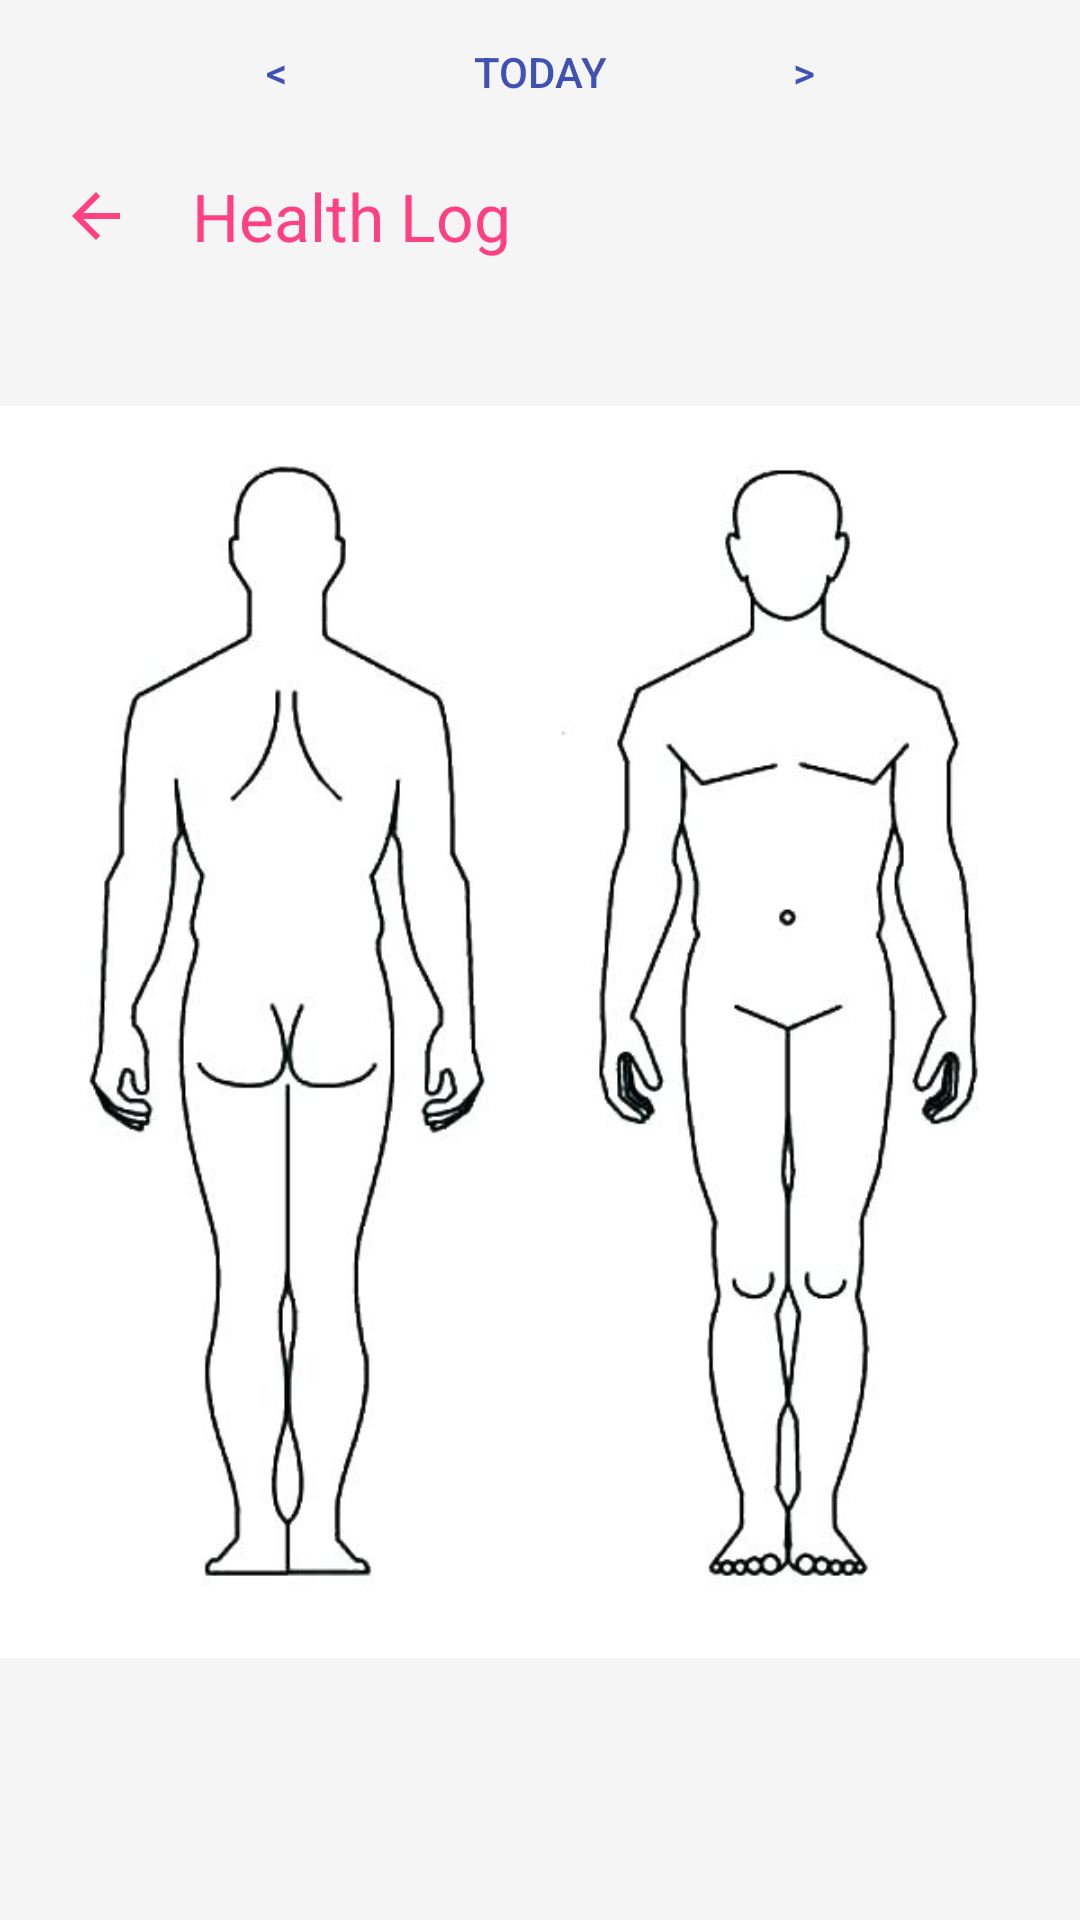

Android layout source for this screen:
<!-- AndroidManifest.xml: application theme AppTheme.NoActionBar -->
<!-- res/layout/events_view.xml -->
<?xml version="1.0" encoding="utf-8"?>
<RelativeLayout xmlns:android="http://schemas.android.com/apk/res/android"
    xmlns:app="http://schemas.android.com/apk/res-auto"
    xmlns:tools="http://schemas.android.com/tools"
    android:layout_width="match_parent"
    android:layout_height="match_parent"
    app:layout_behavior="@string/appbar_scrolling_view_behavior"
    tools:context=".EventActivity"
    tools:showIn="@layout/activity_event">

    <RelativeLayout
        android:id="@+id/eventDatePicker"
        android:layout_width="match_parent"
        android:layout_height="wrap_content"
        android:orientation="horizontal">

        <Button
            android:id="@+id/eventDateBackButton"
            style="@style/Widget.AppCompat.Button.Borderless.Colored"
            android:layout_width="wrap_content"
            android:layout_height="wrap_content"
            android:layout_toStartOf="@+id/eventDatePickerButton"
            android:text="@string/event_date_back_text" />

        <Button
            android:id="@+id/eventDatePickerButton"
            style="@style/Widget.AppCompat.Button.Borderless.Colored"
            android:layout_width="wrap_content"
            android:layout_height="wrap_content"
            android:layout_centerHorizontal="true"
            android:text="@string/event_date_today" />

        <Button
            android:id="@+id/eventDateForwardButton"
            style="@style/Widget.AppCompat.Button.Borderless.Colored"
            android:layout_width="wrap_content"
            android:layout_height="wrap_content"
            android:layout_toEndOf="@+id/eventDatePickerButton"
            android:text="@string/event_date_forward_text" />
    </RelativeLayout>

    <include
        layout="@layout/area_view"
        android:id="@+id/areaView"
        android:layout_width="match_parent"
        android:layout_height="match_parent"
        android:layout_below="@+id/eventDatePicker"
        app:layout_constraintTop_toBottomOf="@+id/eventDatePicker" />

</RelativeLayout>
<!-- res/layout/activity_event.xml (included above) -->
<?xml version="1.0" encoding="utf-8"?>
<android.support.design.widget.CoordinatorLayout xmlns:android="http://schemas.android.com/apk/res/android"
    xmlns:app="http://schemas.android.com/apk/res-auto"
    xmlns:tools="http://schemas.android.com/tools"
    android:layout_width="match_parent"
    android:layout_height="match_parent"
    android:theme="@style/AppTheme"
    tools:context=".EventActivity">

    <android.support.design.widget.AppBarLayout
        android:layout_width="match_parent"
        android:layout_height="wrap_content"
        android:theme="@style/AppTheme.AppBarOverlay">

        <android.support.v7.widget.Toolbar
            android:id="@+id/toolbar"
            android:layout_width="match_parent"
            android:layout_height="wrap_content"
            app:popupTheme="@style/AppTheme.PopupOverlay">

            <TextView
                android:id="@+id/eventTitleText"
                android:layout_width="match_parent"
                android:layout_height="wrap_content"
                android:text="@string/eventTitleText"
                android:textAlignment="textStart"
                android:textAppearance="@android:style/TextAppearance.Material.Large" />

        </android.support.v7.widget.Toolbar>

    </android.support.design.widget.AppBarLayout>

    <RelativeLayout
        android:layout_width="match_parent"
        android:layout_height="match_parent"
        app:layout_behavior="@string/appbar_scrolling_view_behavior"
        tools:context=".EventActivity"
        tools:showIn="@layout/activity_event">

        <RelativeLayout
            android:id="@+id/eventHeader"
            android:layout_width="match_parent"
            android:layout_height="wrap_content"
            android:orientation="horizontal">

            <ImageButton
                android:id="@+id/areaBackButton"
                style="@android:style/Widget.Holo.Button.Borderless"
                android:layout_width="30dp"
                android:layout_height="wrap_content"
                android:contentDescription="@string/areaViewBackButton"
                android:paddingStart="15dp"
                android:paddingEnd="15dp"
                android:tint="@color/colorAccent"
                app:srcCompat="?attr/actionModeCloseDrawable" />

            <TextView
                android:id="@+id/currentAreaHeaderText"
                android:layout_width="wrap_content"
                android:layout_height="wrap_content"
                android:layout_toEndOf="@id/areaBackButton"
                android:layout_centerInParent="true"
                android:paddingStart="5dp"
                android:paddingEnd="5dp"
                android:text="@string/app_name"
                android:textAppearance="@android:style/TextAppearance.Material.Large"
                android:textColor="@color/colorAccent" />

            <com.ewind.hl.view.EventDatePicker
                android:id="@+id/eventDatePicker"
                android:layout_width="wrap_content"
                android:layout_height="wrap_content"
                android:layout_alignParentEnd="true"/>
        </RelativeLayout>

        <ImageView
            android:id="@+id/bodyImageView"
            android:layout_width="match_parent"
            android:layout_height="wrap_content"
            android:layout_alignParentStart="true"
            android:layout_alignParentTop="true"
            android:background="@android:color/transparent"
            android:contentDescription="@string/human_body_image"
            app:srcCompat="@drawable/body" />

        <android.support.v7.widget.RecyclerView
            android:id="@+id/partsList"
            android:layout_width="wrap_content"
            android:layout_height="match_parent"
            android:layout_above="@+id/eventsBar"
            android:layout_below="@+id/eventHeader"
            android:layout_centerHorizontal="true"
            android:paddingTop="30dp"
            android:scrollbars="vertical" />

        <android.support.v7.widget.Toolbar
            android:id="@+id/eventsBar"
            android:layout_width="match_parent"
            android:layout_height="wrap_content"
            android:layout_alignParentBottom="true"
            android:layout_alignParentStart="true"
            android:elevation="6dp"
            app:layout_constraintBottom_toBottomOf="parent"
            app:layout_constraintEnd_toEndOf="parent"
            app:layout_constraintStart_toStartOf="parent" />

    </RelativeLayout>

</android.support.design.widget.CoordinatorLayout>
<!-- res/layout/area_view.xml (included above) -->
<?xml version="1.0" encoding="utf-8"?>
<RelativeLayout xmlns:android="http://schemas.android.com/apk/res/android"
    xmlns:app="http://schemas.android.com/apk/res-auto"
    xmlns:tools="http://schemas.android.com/tools"
    android:layout_width="match_parent"
    android:layout_height="match_parent"
    app:layout_behavior="@string/appbar_scrolling_view_behavior"
    tools:context=".EventActivity"
    tools:showIn="@layout/events_view"
    >

    <LinearLayout
        android:id="@+id/areaViewHeader"
        android:layout_width="match_parent"
        android:layout_height="wrap_content"
        android:orientation="horizontal">

        <ImageButton
            android:id="@+id/areaBackButton"
            style="@android:style/Widget.Holo.Button.Borderless"
            android:layout_width="wrap_content"
            android:layout_height="wrap_content"
            android:tint="@color/colorAccent"
            app:srcCompat="?attr/actionModeCloseDrawable"
            android:contentDescription="@string/areaViewBackButton" />

        <TextView
            android:id="@+id/currentAreaHeaderText"
            android:layout_width="match_parent"
            android:layout_height="match_parent"
            android:gravity="center_vertical"
            android:textColor="@color/colorAccent"
            android:text="@string/app_name"
            android:textAppearance="@android:style/TextAppearance.Material.Large" />
    </LinearLayout>

    <ImageView
        android:id="@+id/bodyImageView"
        android:layout_width="match_parent"
        android:layout_height="wrap_content"
        android:layout_alignParentStart="true"
        android:layout_alignParentTop="true"
        android:background="@android:color/transparent"
        android:contentDescription="@string/human_body_image"
        app:srcCompat="@drawable/body" />

    <android.support.v7.widget.RecyclerView
        android:id="@+id/partsList"
        android:layout_width="wrap_content"
        android:layout_height="match_parent"
        android:layout_below="@+id/areaViewHeader"
        android:layout_above="@+id/eventsBar"
        android:layout_centerHorizontal="true"
        android:paddingTop="10dp"
        android:scrollbars="vertical" />

    <android.support.v7.widget.Toolbar
        android:id="@+id/eventsBar"
        android:layout_width="match_parent"
        android:layout_height="wrap_content"
        android:layout_alignParentBottom="true"
        android:layout_alignParentStart="true"
        android:elevation="6dp"
        app:layout_constraintBottom_toBottomOf="parent"
        app:layout_constraintEnd_toEndOf="parent"
        app:layout_constraintStart_toStartOf="parent" />



</RelativeLayout>
<!-- resources referenced by this layout -->
<resources>
  <color name="colorAccent">#FF4081</color>
  <!-- drawable body: jpg bitmap (drawable, 27856 bytes) -->
  <string name="app_name">Health Log</string>
  <string name="areaViewBackButton">Back</string>
  <string name="eventTitleText">How is it going?</string>
  <string name="event_date_back_text">&lt;</string>
  <string name="event_date_forward_text">&gt;</string>
  <string name="event_date_today">Today</string>
  <string name="human_body_image">Human body image</string>
  <style name="AppTheme" parent="Theme.AppCompat.Light.DarkActionBar">
          
          <item name="colorPrimary">@color/colorPrimary</item>
          <item name="colorPrimaryDark">@color/colorPrimaryDark</item>
          <item name="colorAccent">@color/colorAccent</item>
          <item name="coordinatorLayoutStyle">@style/Widget.Design.CoordinatorLayout</item>
  
          <item name="android:editTextStyle">@style/AppTheme.EditTextStyle</item>
  
          <item name="android:textColor">@color/colorPrimary</item>
          <item name="android:colorBackground">@color/colorBackground</item>
      </style>
  <style name="AppTheme.AppBarOverlay" parent="ThemeOverlay.AppCompat.Dark.ActionBar" />
  <style name="AppTheme.PopupOverlay" parent="ThemeOverlay.AppCompat.Light" />
  <style name="AppTheme.NoActionBar" parent="AppTheme">
          <item name="windowActionBar">false</item>
          <item name="windowNoTitle">true</item>
      </style>
  <color name="colorPrimary">#3F51B5</color>
  <color name="colorPrimaryDark">#303F9F</color>
  <style name="AppTheme.EditTextStyle" parent="@android:style/Widget.EditText">
          <item name="android:textColor">@color/colorPrimary</item>
      </style>
  <color name="colorBackground">#F5F5F5</color>
</resources>
